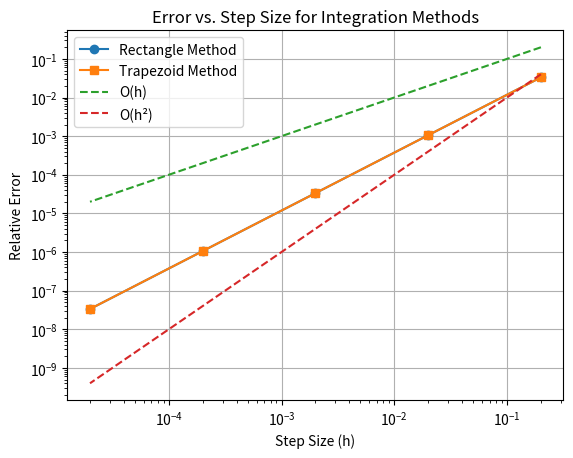

Here is the Python script that generated this plot:
# integration.py
import numpy as np
import matplotlib.pyplot as plt
import time

def f(x):
    """被积函数 f(x) = sqrt(1-x^2)"""
    return np.sqrt(1 - x**2)

def rectangle_method(f, a, b, N):
    """矩形法（左矩形法）计算积分"""
    h = (b - a) / N
    integral = 0.0
    for i in range(N):
        x_i = a + i * h
        integral += f(x_i) * h
    return integral

def trapezoid_method(f, a, b, N):
    """梯形法计算积分"""
    h = (b - a) / N
    integral = (f(a) + f(b)) * 0.5 * h
    for i in range(1, N):
        x_i = a + i * h
        integral += f(x_i) * h
    return integral

def calculate_errors(a, b, exact_value):
    """计算不同N值下各方法的相对误差"""
    N_values = [10, 100, 1000, 10000, 100000]
    h_values = []
    rect_errors = []
    trap_errors = []
    for N in N_values:
        h = (b - a) / N
        h_values.append(h)
        rect_result = rectangle_method(f, a, b, N)
        trap_result = trapezoid_method(f, a, b, N)
        rect_errors.append(abs(rect_result - exact_value) / abs(exact_value))
        trap_errors.append(abs(trap_result - exact_value) / abs(exact_value))
    return (N_values, h_values, rect_errors, trap_errors)

def plot_errors(h_values, rect_errors, trap_errors):
    """绘制误差-步长双对数图"""
    plt.loglog(h_values, rect_errors, 'o-', label='Rectangle Method')
    plt.loglog(h_values, trap_errors, 's-', label='Trapezoid Method')
    h_ref = np.array(h_values)
    plt.loglog(h_ref, h_ref, '--', label='O(h)')
    plt.loglog(h_ref, h_ref**2, '--', label='O(h²)')
    plt.xlabel('Step Size (h)')
    plt.ylabel('Relative Error')
    plt.title('Error vs. Step Size for Integration Methods')
    plt.legend()
    plt.grid(True)
    plt.show()

def print_results(N_values, rect_results, trap_results, exact_value):
    """打印结果表格"""
    print("N\tRectangle Result\tTrapezoid Result\tExact Value")
    for N, rect, trap in zip(N_values, rect_results, trap_results):
        print(f"{N}\t{rect:.10f}\t{trap:.10f}\t{exact_value:.10f}")

def time_performance_test(a, b, max_time=1.0):
    """测试在限定时间内各方法的最高精度"""
    exact_value = 0.5 * np.pi
    # 测试矩形法
    start = time.time()
    N_rect = 1
    best_rect_error = float('inf')
    while time.time() - start < max_time:
        t0 = time.time()
        result = rectangle_method(f, a, b, N_rect)
        t1 = time.time()
        if t1 - start > max_time:
            break
        error = abs(result - exact_value) / exact_value
        if error < best_rect_error:
            best_rect_error = error
            best_N_rect = N_rect
        N_rect *= 2
    # 测试梯形法
    start = time.time()
    N_trap = 1
    best_trap_error = float('inf')
    while time.time() - start < max_time:
        t0 = time.time()
        result = trapezoid_method(f, a, b, N_trap)
        t1 = time.time()
        if t1 - start > max_time:
            break
        error = abs(result - exact_value) / exact_value
        if error < best_trap_error:
            best_trap_error = error
            best_N_trap = N_trap
        N_trap *= 2
    print(f"矩形法最佳N: {best_N_rect}, 误差: {best_rect_error:.2e}")
    print(f"梯形法最佳N: {best_N_trap}, 误差: {best_trap_error:.2e}")

def calculate_convergence_rate(h_values, errors):
    """计算收敛阶数（最小二乘法拟合）"""
    log_h = np.log(np.array(h_values))
    log_e = np.log(np.array(errors))
    A = np.vstack([log_h, np.ones(len(log_h))]).T
    slope, _ = np.linalg.lstsq(A, log_e, rcond=None)[0]
    return slope

def main():
    a, b = -1.0, 1.0
    exact_value = 0.5 * np.pi
    print(f"积分 ∫_{a}^{b} √(1-x²) dx 的精确值: {exact_value:.10f}")

    N_values = [10, 100, 1000, 10000]
    rect_results = [rectangle_method(f, a, b, N) for N in N_values]
    trap_results = [trapezoid_method(f, a, b, N) for N in N_values]

    print_results(N_values, rect_results, trap_results, exact_value)
    N_values, h_values, rect_errors, trap_errors = calculate_errors(a, b, exact_value)
    plot_errors(h_values, rect_errors, trap_errors)

    rect_rate = calculate_convergence_rate(h_values, rect_errors)
    trap_rate = calculate_convergence_rate(h_values, trap_errors)
    print(f"\n收敛阶数：矩形法 {rect_rate:.2f}, 梯形法 {trap_rate:.2f}")

    time_performance_test(a, b)

if __name__ == "__main__":
    main()
